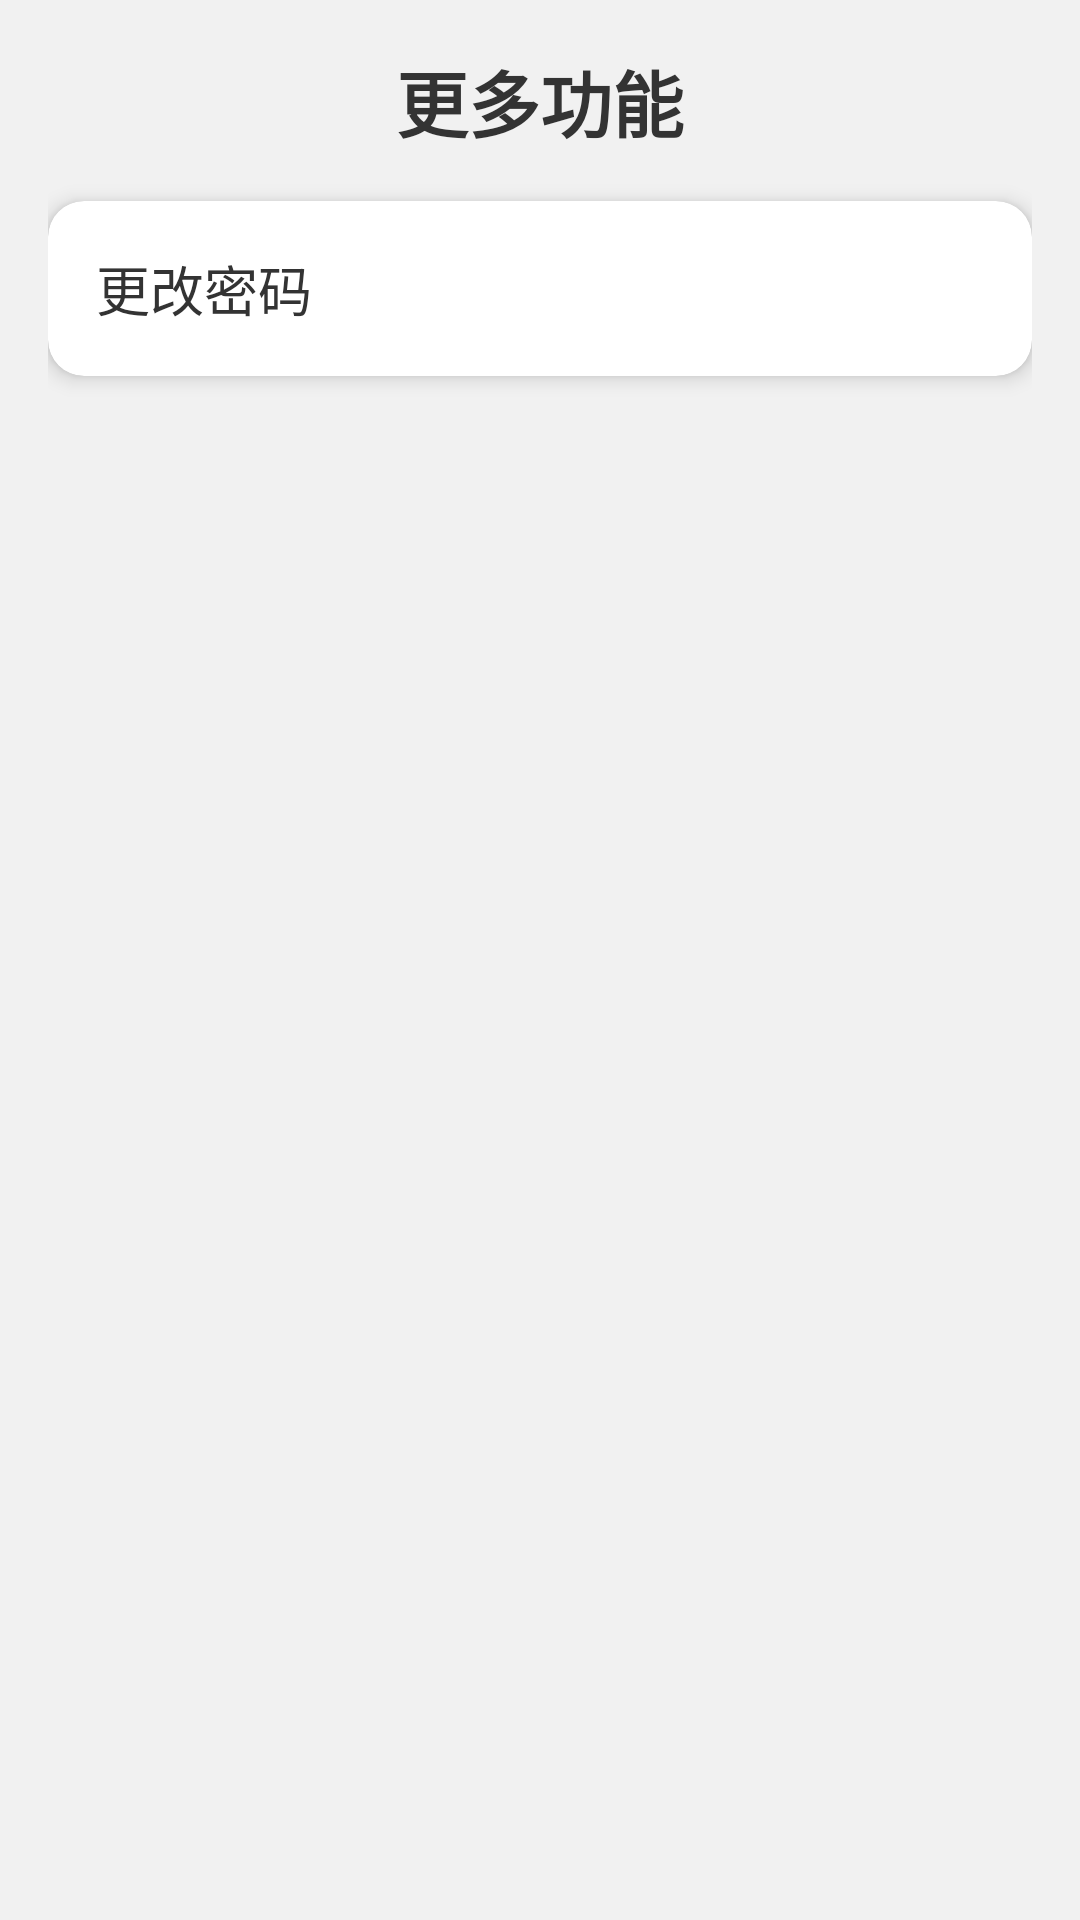

Here is an Android app screen rendered from its layout file. Give the layout XML and the strings, colors and styles it references.
<!-- AndroidManifest.xml: application theme Theme.LivingAssistant -->
<!-- res/layout/activity_more.xml -->
<?xml version="1.0" encoding="utf-8"?>
<androidx.constraintlayout.widget.ConstraintLayout xmlns:android="http://schemas.android.com/apk/res/android"
    xmlns:app="http://schemas.android.com/apk/res-auto"
    xmlns:tools="http://schemas.android.com/tools"
    android:layout_width="match_parent"
    android:layout_height="match_parent"
    tools:context=".MoreActivity"
    android:padding="16dp"
    android:background="#f1f1f1">

    <TextView
        android:id="@+id/more_title"
        android:layout_width="wrap_content"
        android:layout_height="wrap_content"
        android:text="更多功能"
        android:textSize="24sp"
        android:textStyle="bold"
        android:textColor="#333333"
        app:layout_constraintTop_toTopOf="parent"
        app:layout_constraintStart_toStartOf="parent"
        app:layout_constraintEnd_toEndOf="parent"
        android:layout_marginBottom="24dp"/>

    <androidx.cardview.widget.CardView
        android:id="@+id/change_password_card"
        android:layout_width="0dp"
        android:layout_height="wrap_content"
        android:layout_marginTop="16dp"
        android:layout_marginHorizontal="16dp"
        app:cardCornerRadius="12dp"
        app:cardElevation="4dp"
        app:cardBackgroundColor="@android:color/white"
        app:layout_constraintTop_toBottomOf="@id/more_title">

        <LinearLayout
            android:layout_width="350dp"
            android:layout_height="wrap_content"
            android:gravity="center_vertical"
            android:orientation="horizontal"
            android:padding="16dp">


            <TextView
                android:id="@+id/change_password_text"
                android:layout_width="wrap_content"
                android:layout_height="wrap_content"
                android:text="更改密码"
                android:textColor="#333333"
                android:textSize="18sp" />
        </LinearLayout>
    </androidx.cardview.widget.CardView>
</androidx.constraintlayout.widget.ConstraintLayout>
<!-- resources referenced by this layout -->
<resources>
  <style name="Theme.LivingAssistant" parent="Base.Theme.LivingAssistant" />
  <style name="Base.Theme.LivingAssistant" parent="Theme.Material3.DayNight.NoActionBar">
          
          
      </style>
</resources>
